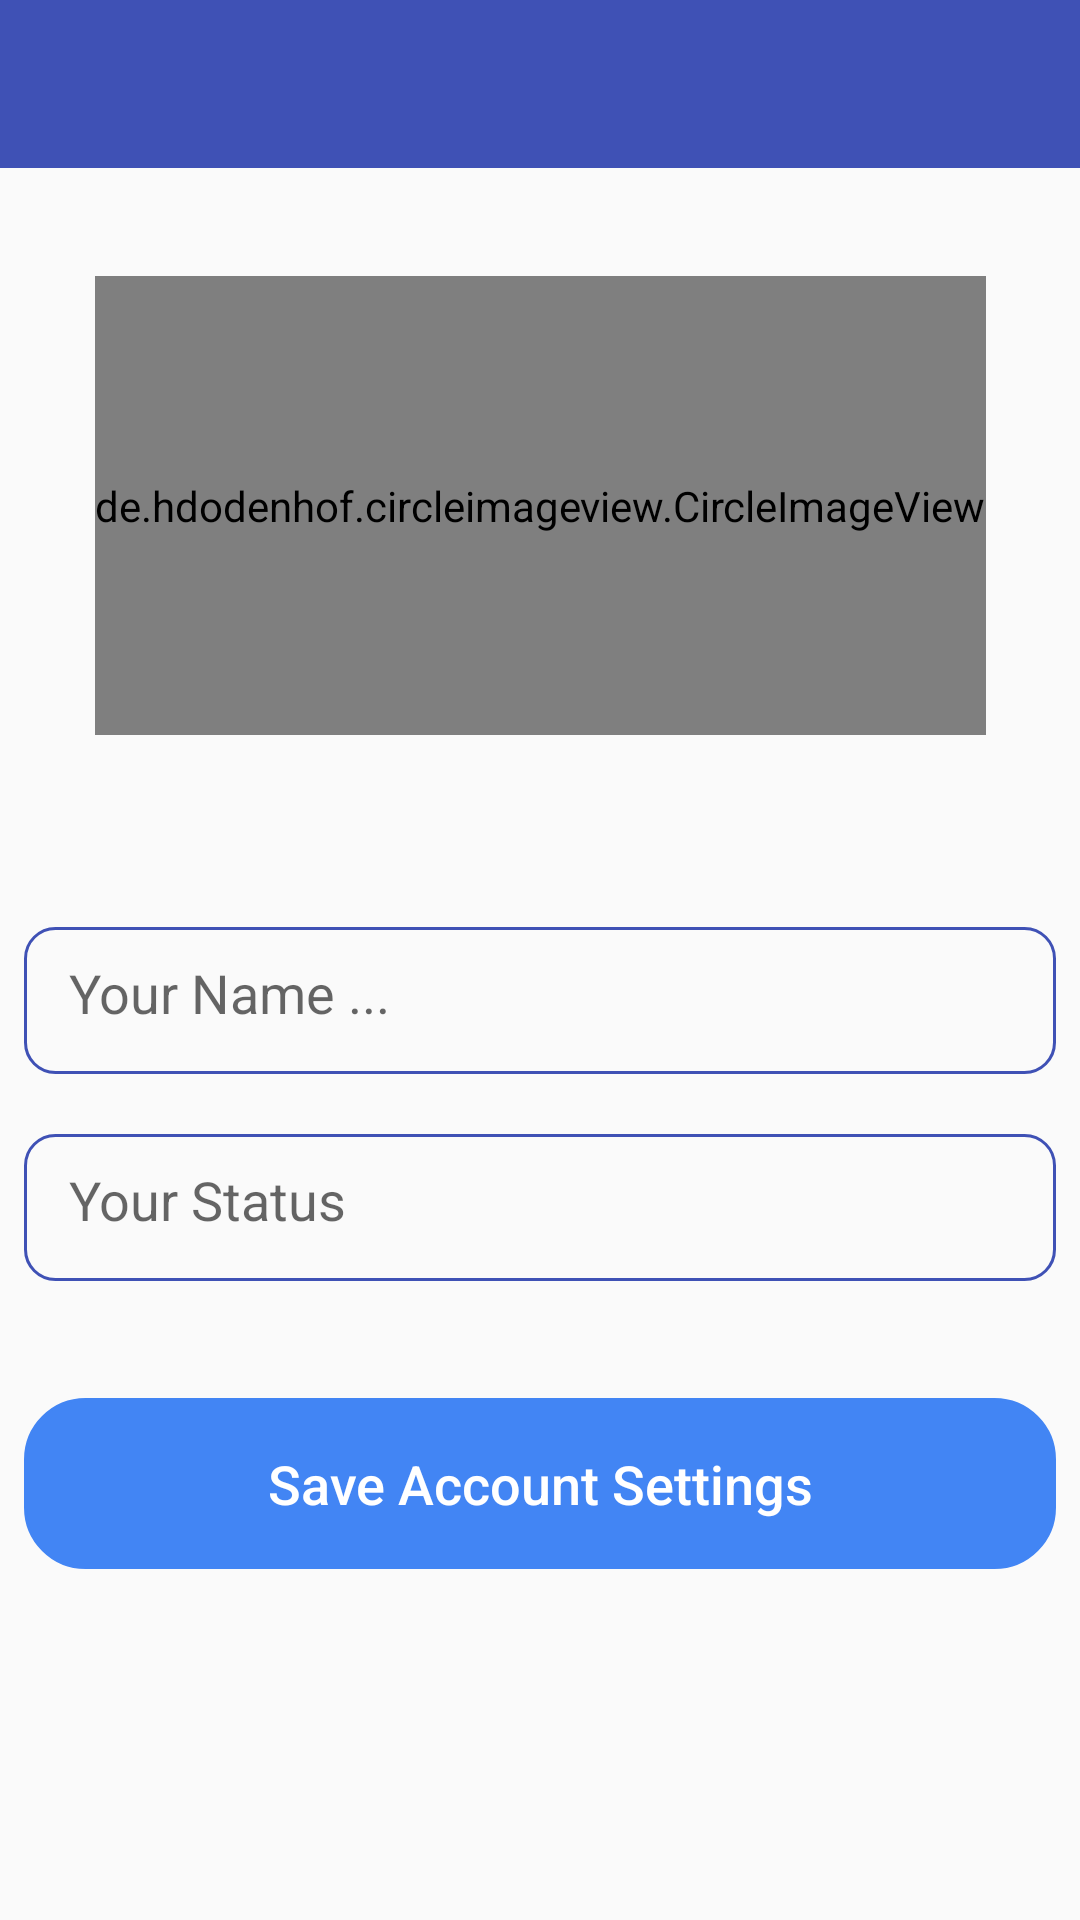

Produce the Android XML layout that renders to this screen, including the resource entries it uses.
<!-- AndroidManifest.xml: application theme AppTheme -->
<!-- res/layout/activity_setup.xml -->
<?xml version="1.0" encoding="utf-8"?>
<android.support.constraint.ConstraintLayout xmlns:android="http://schemas.android.com/apk/res/android"
    xmlns:app="http://schemas.android.com/apk/res-auto"
    xmlns:tools="http://schemas.android.com/tools"
    android:layout_width="match_parent"
    android:layout_height="match_parent"
    tools:context=".SetupActivity">

    <android.support.v7.widget.Toolbar
        android:id="@+id/setupToolbar"
        android:layout_width="match_parent"
        android:layout_height="wrap_content"
        android:background="@color/colorPrimary"
        app:layout_constraintEnd_toEndOf="parent"
        app:layout_constraintStart_toStartOf="parent"
        app:layout_constraintTop_toTopOf="parent">

    </android.support.v7.widget.Toolbar>

    <de.hdodenhof.circleimageview.CircleImageView
        android:id="@+id/setup_image"
        android:layout_width="wrap_content"
        android:layout_height="153dp"
        android:layout_marginEnd="8dp"
        android:layout_marginStart="8dp"
        android:layout_marginTop="36dp"
        android:src="@drawable/user"
        app:layout_constraintEnd_toEndOf="parent"
        app:layout_constraintStart_toStartOf="parent"
        app:layout_constraintTop_toBottomOf="@+id/setupToolbar" />

    <EditText
        android:id="@+id/setup_name"
        android:layout_width="0dp"
        android:layout_height="49dp"
        android:layout_marginEnd="8dp"
        android:layout_marginStart="8dp"
        android:layout_marginTop="64dp"
android:textColor="@color/bluebarry"
        android:ems="10"
        android:hint="@string/setup_name_hint_text"
        android:inputType="textPersonName"
        android:padding="15dp"
        android:textSize="18sp"
        android:background="@drawable/rounted_3"
        app:layout_constraintEnd_toEndOf="parent"
        app:layout_constraintStart_toStartOf="parent"
        app:layout_constraintTop_toBottomOf="@+id/setup_image" />

    <EditText
        android:id="@+id/setup_status"
        android:layout_width="0dp"
        android:layout_height="49dp"
        android:layout_marginBottom="8dp"
        android:layout_marginEnd="8dp"
        android:layout_marginStart="8dp"
        android:layout_marginTop="8dp"
        android:background="@drawable/rounted_3"
        android:ems="10"
        android:hint="Your Status"
        android:inputType="textPersonName"
        android:padding="15dp"
        android:textColor="@color/bluebarry"
        android:textSize="18sp"
        app:layout_constraintBottom_toTopOf="@+id/setup_btn"
        app:layout_constraintEnd_toEndOf="parent"
        app:layout_constraintHorizontal_bias="0.0"
        app:layout_constraintStart_toStartOf="parent"
        app:layout_constraintTop_toBottomOf="@+id/setup_name"
        app:layout_constraintVertical_bias="0.279" />

    <Button
        android:id="@+id/setup_btn"
        android:layout_width="0dp"
        android:layout_height="57dp"
        android:layout_marginEnd="8dp"
        android:layout_marginStart="8dp"
        android:layout_marginTop="108dp"
        android:background="@drawable/rounded_btn"
        android:backgroundTint="@color/bluebarry"
        android:padding="15dp"
        android:text="@string/setup_btn_name_text"
        android:textAllCaps="false"
        android:textColor="@color/colorWhite"
        android:textSize="18sp"
        app:layout_constraintEnd_toEndOf="parent"
        app:layout_constraintHorizontal_bias="0.0"
        app:layout_constraintStart_toStartOf="parent"
        app:layout_constraintTop_toBottomOf="@+id/setup_name" />

    <ProgressBar
        android:id="@+id/setup_progress"
        style="?android:attr/progressBarStyleHorizontal"
        android:layout_width="0dp"
        android:layout_height="wrap_content"
        android:theme="@style/RedAccent1"
        android:indeterminate="true"

        android:visibility="invisible"
        app:layout_constraintEnd_toEndOf="parent"
        app:layout_constraintHorizontal_bias="0.0"
        app:layout_constraintStart_toStartOf="parent"
        app:layout_constraintTop_toBottomOf="@+id/setupToolbar" />

</android.support.constraint.ConstraintLayout>
<!-- resources referenced by this layout -->
<resources>
  <color name="bluebarry">#4285F4</color>
  <color name="colorPrimary">#3F51B5</color>
  <color name="colorWhite">#ffffff</color>
  <!-- drawable rounded_btn (drawable) -->
  <?xml version="1.0" encoding="utf-8"?>
  <shape xmlns:android="http://schemas.android.com/apk/res/android"
      android:shape="rectangle">
      <stroke android:width="1dp" android:color="@color/colorPrimary" />
      <corners android:radius="20dp"  />
  
  </shape>
  <!-- drawable rounted_3 (drawable) -->
  <?xml version="1.0" encoding="utf-8"?>
  <shape xmlns:android="http://schemas.android.com/apk/res/android"
      android:shape="rectangle">
      <stroke android:width="1dp" android:color="@color/colorPrimary" />
      <corners android:radius="10dp"  />
  
  </shape>
  <string name="setup_btn_name_text">Save Account Settings</string>
  <string name="setup_name_hint_text">Your Name ...</string>
  <style name="RedAccent1" parent="ThemeOverlay.AppCompat.Light">
          <item name="colorAccent">@color/bluebarry</item>
      </style>
  <style name="AppTheme" parent="Theme.AppCompat.Light.NoActionBar">
          
          <item name="colorPrimary">@color/colorPrimary</item>
          <item name="colorPrimaryDark">@color/colorPrimaryDark</item>
          <item name="colorAccent">@color/colorAccent</item>
      </style>
  <color name="colorPrimaryDark">#303F9F</color>
  <color name="colorAccent">#FF4081</color>
</resources>
